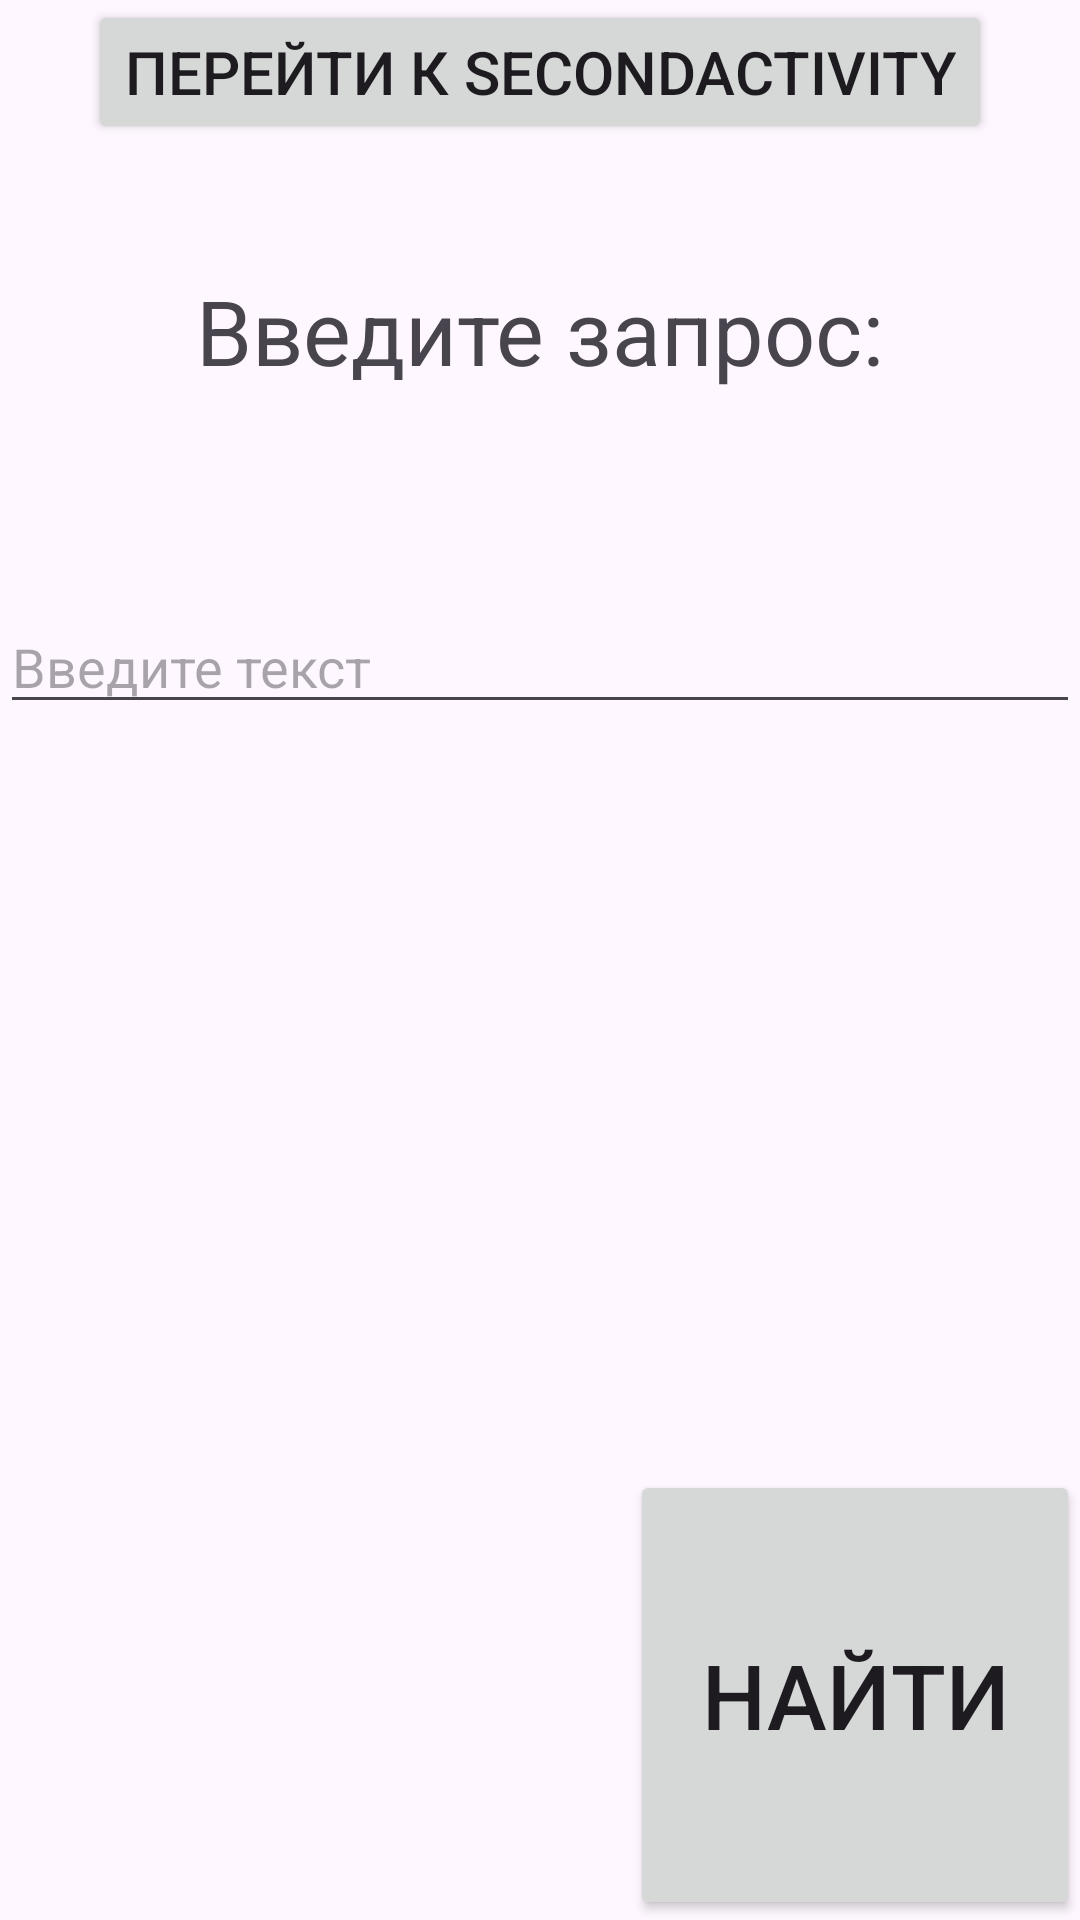

Reconstruct the res/layout file that produces this screen, plus the resources it refers to.
<!-- AndroidManifest.xml: application theme Theme.RMP222 -->
<!-- res/layout/activity_main.xml -->
<?xml version="1.0" encoding="utf-8"?>
<androidx.constraintlayout.widget.ConstraintLayout xmlns:android="http://schemas.android.com/apk/res/android"
    xmlns:app="http://schemas.android.com/apk/res-auto"
    xmlns:tools="http://schemas.android.com/tools"
    android:layout_width="match_parent"
    android:layout_height="match_parent"
    tools:context=".MainActivity">

    <TextView
        android:id="@+id/textView"
        android:layout_width="wrap_content"
        android:layout_height="wrap_content"
        android:text="Введите запрос:"
        android:textSize="30sp"
        app:layout_constraintBottom_toBottomOf="parent"
        app:layout_constraintEnd_toEndOf="parent"
        app:layout_constraintHorizontal_bias="0.5"
        app:layout_constraintStart_toStartOf="parent"
        app:layout_constraintTop_toTopOf="parent"
        app:layout_constraintVertical_bias="0.15" />

    <Button
        android:id="@+id/button"
        android:layout_width="150dp"
        android:layout_height="150dp"
        android:text="Найти"
        android:textSize="30sp"
        app:layout_constraintBottom_toBottomOf="parent"
        app:layout_constraintEnd_toEndOf="parent"
        app:layout_constraintHorizontal_bias="1"
        app:layout_constraintStart_toStartOf="parent"
        app:layout_constraintTop_toBottomOf="@+id/textView"
        app:layout_constraintVertical_bias="1"
        app:layout_constraintLeft_toLeftOf="parent"/>

    <EditText
        android:id="@+id/editText"
        android:layout_width="match_parent"
        android:layout_height="wrap_content"
        android:layout_marginTop="200dp"
        android:hint="Введите текст"
        app:layout_constraintStart_toStartOf="parent"
        app:layout_constraintTop_toTopOf="parent" />

    <ImageView
        android:id="@+id/imageView1"
        android:layout_width="120dp"
        android:layout_height="120dp"
        android:src="@drawable/an"
        app:layout_constraintStart_toStartOf="parent"
        app:layout_constraintBottom_toBottomOf="parent"/>

    <ImageView
        android:id="@+id/imageView2"
        android:layout_width="120dp"
        android:layout_height="120dp"
        android:src="@drawable/an"
        app:layout_constraintStart_toStartOf="parent"
        app:layout_constraintTop_toBottomOf="@id/editText"
        app:layout_constraintEnd_toEndOf="parent"
        app:layout_constraintTop_toTopOf="parent"
        app:layout_constraintBottom_toBottomOf="parent"/>

    <Button
        android:id="@+id/navButton"
        android:textSize="20sp"
        android:layout_width="wrap_content"
        android:layout_height="wrap_content"
        android:text="Перейти к SecondActivity"
        android:onClick="onClick"
        app:layout_constraintLeft_toLeftOf="parent"
        app:layout_constraintRight_toRightOf="parent"
        app:layout_constraintTop_toTopOf="parent"/>

</androidx.constraintlayout.widget.ConstraintLayout>
<!-- resources referenced by this layout -->
<resources>
  <style name="Theme.RMP222" parent="Base.Theme.RMP222" />
  <style name="Base.Theme.RMP222" parent="Theme.Material3.DayNight.NoActionBar">
          
          
      </style>
</resources>
